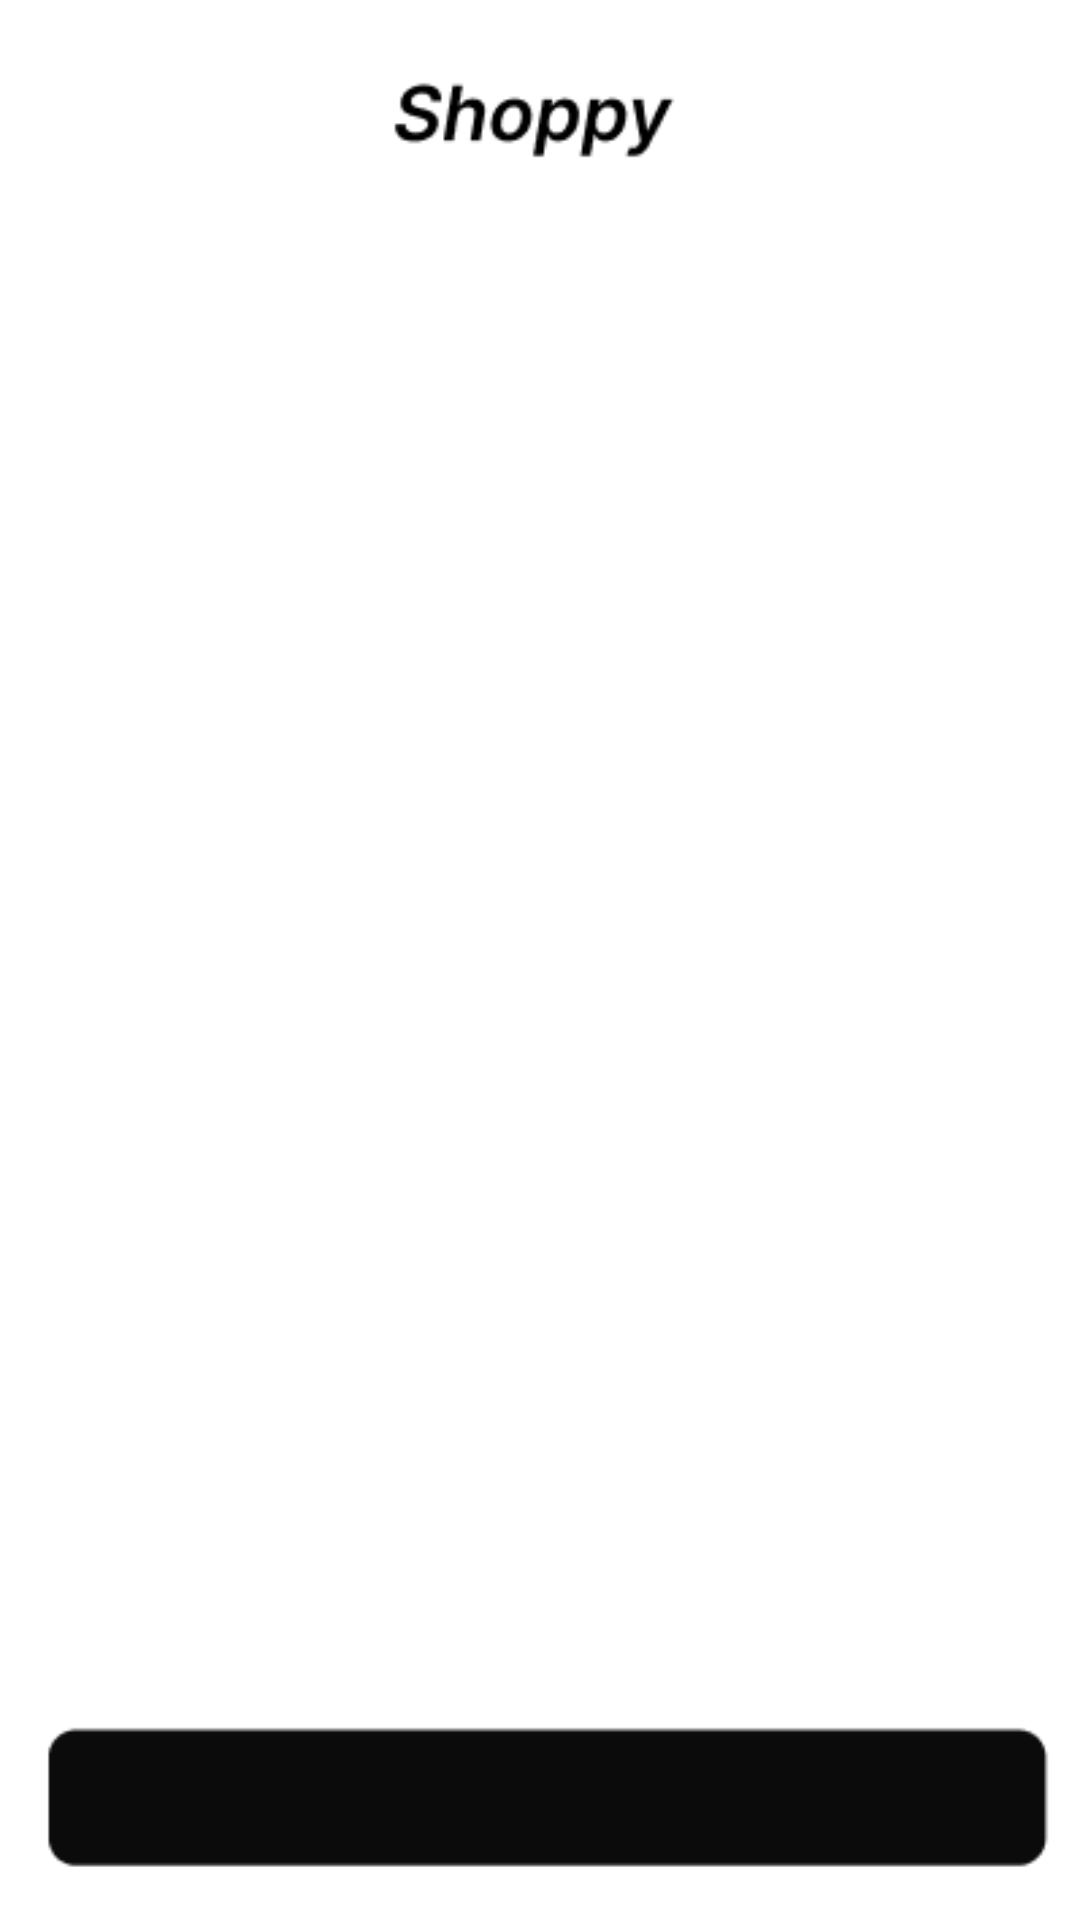

This screen was rendered from an Android layout file. Write that file and the resources it references.
<!-- AndroidManifest.xml: application theme Theme.Projetversion1 -->
<!-- res/layout/activity_accueil.xml -->
<?xml version="1.0" encoding="utf-8"?>
<RelativeLayout xmlns:android="http://schemas.android.com/apk/res/android"
    xmlns:app="http://schemas.android.com/apk/res-auto"
    xmlns:tools="http://schemas.android.com/tools"
    android:layout_width="match_parent"
    android:layout_height="match_parent"
    android:background="@drawable/shoppyy"
    tools:context=".Accueil">


    <androidx.recyclerview.widget.RecyclerView
        android:id="@+id/recycler"
        android:layout_width="match_parent"
        android:layout_height="515dp"
        android:layout_alignParentEnd="true"
        android:layout_alignParentBottom="true"
        android:layout_marginEnd="0dp"
        android:layout_marginBottom="125dp" />

    <Button
        android:layout_width="38dp"
        android:layout_height="38dp"
        android:layout_marginLeft="30dp"
        android:layout_marginTop="18dp"
        android:background="@android:color/transparent"
        android:drawableTop="@drawable/loupe" />

    <Button
        android:layout_width="40dp"
        android:layout_height="60dp"
        android:layout_marginStart="350dp"
        android:layout_marginTop="18dp"
        android:layout_marginRight="10dp"
        android:background="@android:color/transparent"
        android:drawableTop="@drawable/aaa" />


    <Button
        android:layout_width="51dp"
        android:layout_height="48dp"
        android:layout_marginLeft="30dp"
        android:layout_marginTop="655dp"
        android:background="@android:color/transparent"
        android:drawableTop="@drawable/homee" />

    <TextView
        android:layout_width="50dp"
        android:layout_height="50dp"
        android:layout_marginLeft="39dp"
        android:layout_marginTop="690dp"
        android:text="Home"
        android:textColor="@color/white"
        android:textSize="12dp"
        android:textStyle="normal" />

    <Button
        android:layout_width="50dp"
        android:layout_height="50dp"
        android:layout_marginLeft="100dp"
        android:layout_marginTop="655dp"
        android:background="@android:color/transparent"
        android:drawableTop="@drawable/searchhh" />

    <TextView
        android:id="@+id/textView2"
        android:layout_width="50dp"
        android:layout_height="50dp"
        android:layout_marginLeft="39dp"
        android:layout_marginTop="690dp"
        android:text="Home"
        android:textColor="@color/white"
        android:textSize="12dp"
        android:textStyle="normal" />

    <Button
        android:id="@+id/button6"
        android:layout_width="51dp"
        android:layout_height="48dp"
        android:layout_marginLeft="30dp"
        android:layout_marginTop="655dp"
        android:background="@android:color/transparent"
        android:drawableTop="@drawable/homee" />

    <TextView
        android:layout_width="50dp"
        android:layout_height="50dp"
        android:layout_marginLeft="108dp"
        android:layout_marginTop="690dp"
        android:text="Search"
        android:textColor="@color/white"
        android:textSize="12dp"
        android:textStyle="normal"/>

    <Button
        android:id="@+id/mn"
        android:layout_width="50dp"
        android:layout_height="50dp"
        android:layout_marginLeft="180dp"
        android:layout_marginTop="655dp"
        android:background="@android:color/transparent"
        android:drawableTop="@drawable/hamburger" />

    <TextView
        android:layout_width="50dp"
        android:layout_height="50dp"
        android:layout_marginLeft="190dp"
        android:layout_marginTop="690dp"
        android:text="Menu"
        android:textColor="@color/white"
        android:textSize="12dp"
        android:textStyle="normal"/>

    <Button
        android:layout_width="50dp"
        android:layout_height="50dp"
        android:layout_marginLeft="260dp"
        android:layout_marginTop="655dp"
        android:background="@android:color/transparent"
        android:drawableTop="@drawable/heart" />

    <TextView
        android:layout_width="50dp"
        android:layout_height="50dp"
        android:layout_marginLeft="260dp"
        android:layout_marginTop="690dp"
        android:text="Favorites"
        android:textColor="@color/white"
        android:textSize="12dp"
        android:textStyle="normal"/>


    <Button
        android:layout_width="50dp"
        android:layout_height="50dp"
        android:layout_marginLeft="330dp"
        android:layout_marginTop="655dp"
        android:background="@android:color/transparent"
        android:drawableTop="@drawable/cart" />

    <TextView
        android:layout_width="50dp"
        android:layout_height="50dp"
        android:layout_marginLeft="338dp"
        android:layout_marginTop="690dp"
        android:text="Basket"
        android:textColor="@color/white"
        android:textSize="12dp"
        android:textStyle="normal"/>

    <Button
        android:id="@+id/button5"
        android:layout_width="wrap_content"
        android:layout_height="wrap_content"
        android:layout_alignParentEnd="true"
        android:layout_alignParentBottom="true"
        android:layout_marginEnd="6dp"
        android:layout_marginBottom="664dp"
        android:text="Button" />


</RelativeLayout>
<!-- resources referenced by this layout -->
<resources>
  <!-- drawable cart: png bitmap (drawable, 1003 bytes) -->
  <!-- drawable hamburger: png bitmap (drawable, 376 bytes) -->
  <!-- drawable heart: png bitmap (drawable, 694 bytes) -->
  <!-- drawable homee: png bitmap (drawable, 661 bytes) -->
  <!-- drawable searchhh: png bitmap (drawable, 742 bytes) -->
  <!-- drawable shoppyy: png bitmap (drawable, 4917 bytes) -->
  <style name="Theme.Projetversion1" parent="Theme.MaterialComponents.DayNight.NoActionBar">
          
          <item name="colorPrimary">@color/purple_500</item>
          <item name="colorPrimaryVariant">@color/purple_700</item>
          <item name="colorOnPrimary">@color/white</item>
          
          <item name="colorSecondary">@color/teal_200</item>
          <item name="colorSecondaryVariant">@color/teal_700</item>
          <item name="colorOnSecondary">@color/black</item>
          
          <item name="android:statusBarColor" tools:targetApi="l">?attr/colorPrimaryVariant</item>
          
      </style>
  <!-- not gathered from this repository: default colours our renderer supplied (Android Studio template values) -->
  <color name="purple_500">#FF6200EE</color>
  <color name="purple_700">#FF3700B3</color>
  <color name="teal_200">#FF03DAC5</color>
  <color name="teal_700">#FF018786</color>
  <color name="black">#FF000000</color>
  <color name="white">#FFFFFFFF</color>
</resources>
